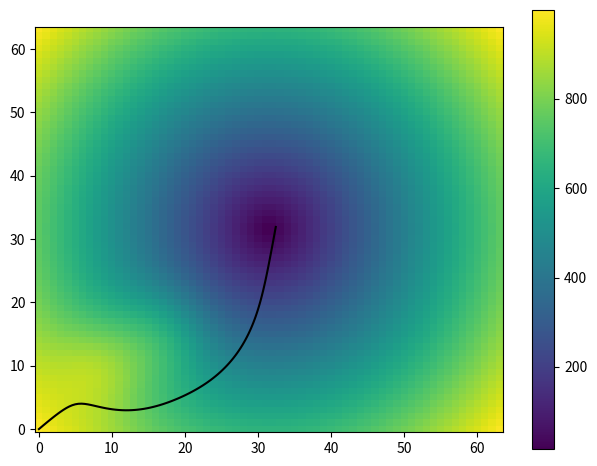

Python code for this plot:
#!/usr/bin/python3

# math imports
import math

import matplotlib.pyplot as plt

import numpy
from numpy import linspace, meshgrid

# Info to print graph
N = 64

ranx = [0, 150]
rany = [0, 130]

x = linspace(ranx[0], ranx[1], N)
y = linspace(rany[0], rany[1], N)

X, Y = meshgrid(x, y)

X0 = 0
Y0 = 0

class Gauss():

    """
    This class contains a gaussian curve, it's function
    and it's x and y derivatives

    A = Amplitude
    C = Constant
    sigma = 'wideness' of curve (standart deviation)
    """

    A = 150
    C = -1
    sigmaX = 16
    sigmaY = 16
    sigmaX2 = sigmaX**2
    sigmaY2 = sigmaY**2

    def __init__(self, X0, Y0):
        self.X0 = X0
        self.Y0 = Y0

    def fun(self, X, Y):
        x_part = (X - self.X0)**2 / self.sigmaX2
        y_part = (Y - self.Y0)**2 / self.sigmaY2
        Z = self.A * numpy.exp(self.C * (x_part + y_part))
        return Z

    def fun_x(self, X, Y):
        mult = 2*(X - self.X0) / self.sigmaX2
        x_part = (X - self.X0)**2 / self.sigmaX2
        y_part = (Y - self.Y0)**2 / self.sigmaY2
        return self.A * mult * numpy.exp(self.C * (x_part + y_part)) 

    def fun_y(self, X, Y):
        mult = 2*(Y - self.Y0) / self.sigmaY2
        x_part = (X - self.X0)**2 / self.sigmaX2
        y_part = (Y - self.Y0)**2 / self.sigmaY2
        return self.A * mult * numpy.exp(self.C * (x_part + y_part)) 

class Cone():

    """
    This class contains a cone function and its derivatives
    """

    k = 100

    def __init__(self, X0, Y0):
        self.X0 = X0
        self.Y0 = Y0

    def fun(self, X, Y):
        return numpy.sqrt(self.k * ((X - self.X0)**2 + (Y - self.Y0)**2))

    def fun_x(self, X, Y):
        return self.k * (X - self.X0) / numpy.sqrt(self.k * ((X - self.X0)**2 + (Y - self.Y0)**2))

    def fun_y(self, X, Y):
        return self.k * (Y - self.Y0) / numpy.sqrt(self.k * ((X - self.X0)**2 + (Y - self.Y0)**2))

# added gaussian curves
# points = [(50, i*20) for i in range(5)]
points = [(20, 20), (40, 30)]

def curve(X, Y):
    cone = Cone(75, 65)
    z = cone.fun(X, Y)
    for p in points:
        gau = Gauss(p[0], p[1])
        z += gau.fun(X, Y)
    return z

def curve_l(X, Y, destiny):
    cone = Cone(destiny[0], destiny[1])
    zx = -cone.fun_x(X, Y)
    zy = -cone.fun_y(X, Y)
    for p in points:
        gau = Gauss(p[0], p[1])
        zx += gau.fun_x(X, Y)
        zy += gau.fun_y(X, Y)

    return math.atan2(zy, zx)

def vec_dist(a, b):
    return math.sqrt((a[0]-b[0])**2 + (a[1]-b[1])**2) 

def ski(f, org, des):
    k = 1
    probe = org
    pl = [probe]
    i = 0
    while vec_dist(probe, des) > k * 2 and i < 300:
        a = f(probe[0], probe[1], des)
        probe = (probe[0] + math.cos(a) * k, probe[1] + math.sin(a) * k)
        pl += [probe]
        i += 1

    return pl


def run_test():

    origin, destiny = (0, 0), (75, 65) # 0, 0 and X0, Y0
    curve_map = curve(X, Y)
    curve_points = ski(curve_l, origin, destiny)

    line_x = [curve_points[i][0]*130/300 for i in range(len(curve_points))]
    line_y = [curve_points[i][1]*150/300 for i in range(len(curve_points))]
    
    plt.plot(line_x, line_y, color="black")
    plt.imshow(curve_map, cmap='viridis', aspect=130/150, origin='lower')
    plt.colorbar()
    plt.tight_layout()
    plt.savefig("Heatmap.png")

if __name__ == '__main__':
    run_test()
